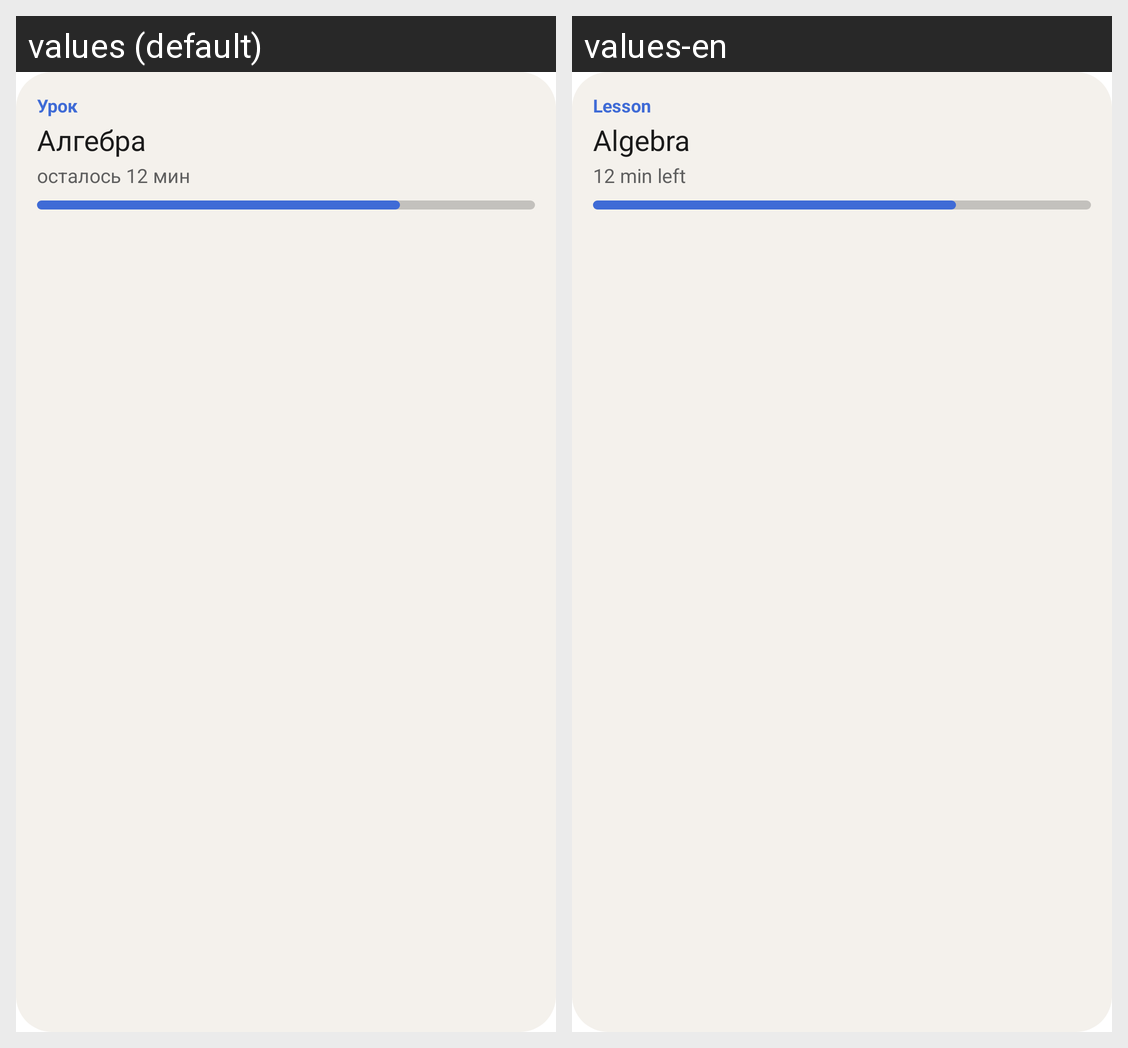

Translations of the strings shown on this Android screen, per locale in the grid:
Android screen res/layout/widget_preview.xml rendered under 2 locales, left to right: values (default), values-en. Device: Nexus 5 (rendered at 1080×1920; each locale shown at half size, 540×960, under a caption strip naming it); theme Theme.MaterialComponents.DayNight.NoActionBar.
Strings drawn on this screen, with the default value and each locale's value (text and hints the layout hard-codes, and strings that could not be matched under every locale, appear in the picture but are not listed):

widget_state_lesson
  values: Урок
  values-en: Lesson

widget_preview_subject
  values: Алгебра
  values-en: Algebra

widget_preview_countdown
  values: осталось 12 мин
  values-en: 12 min left
